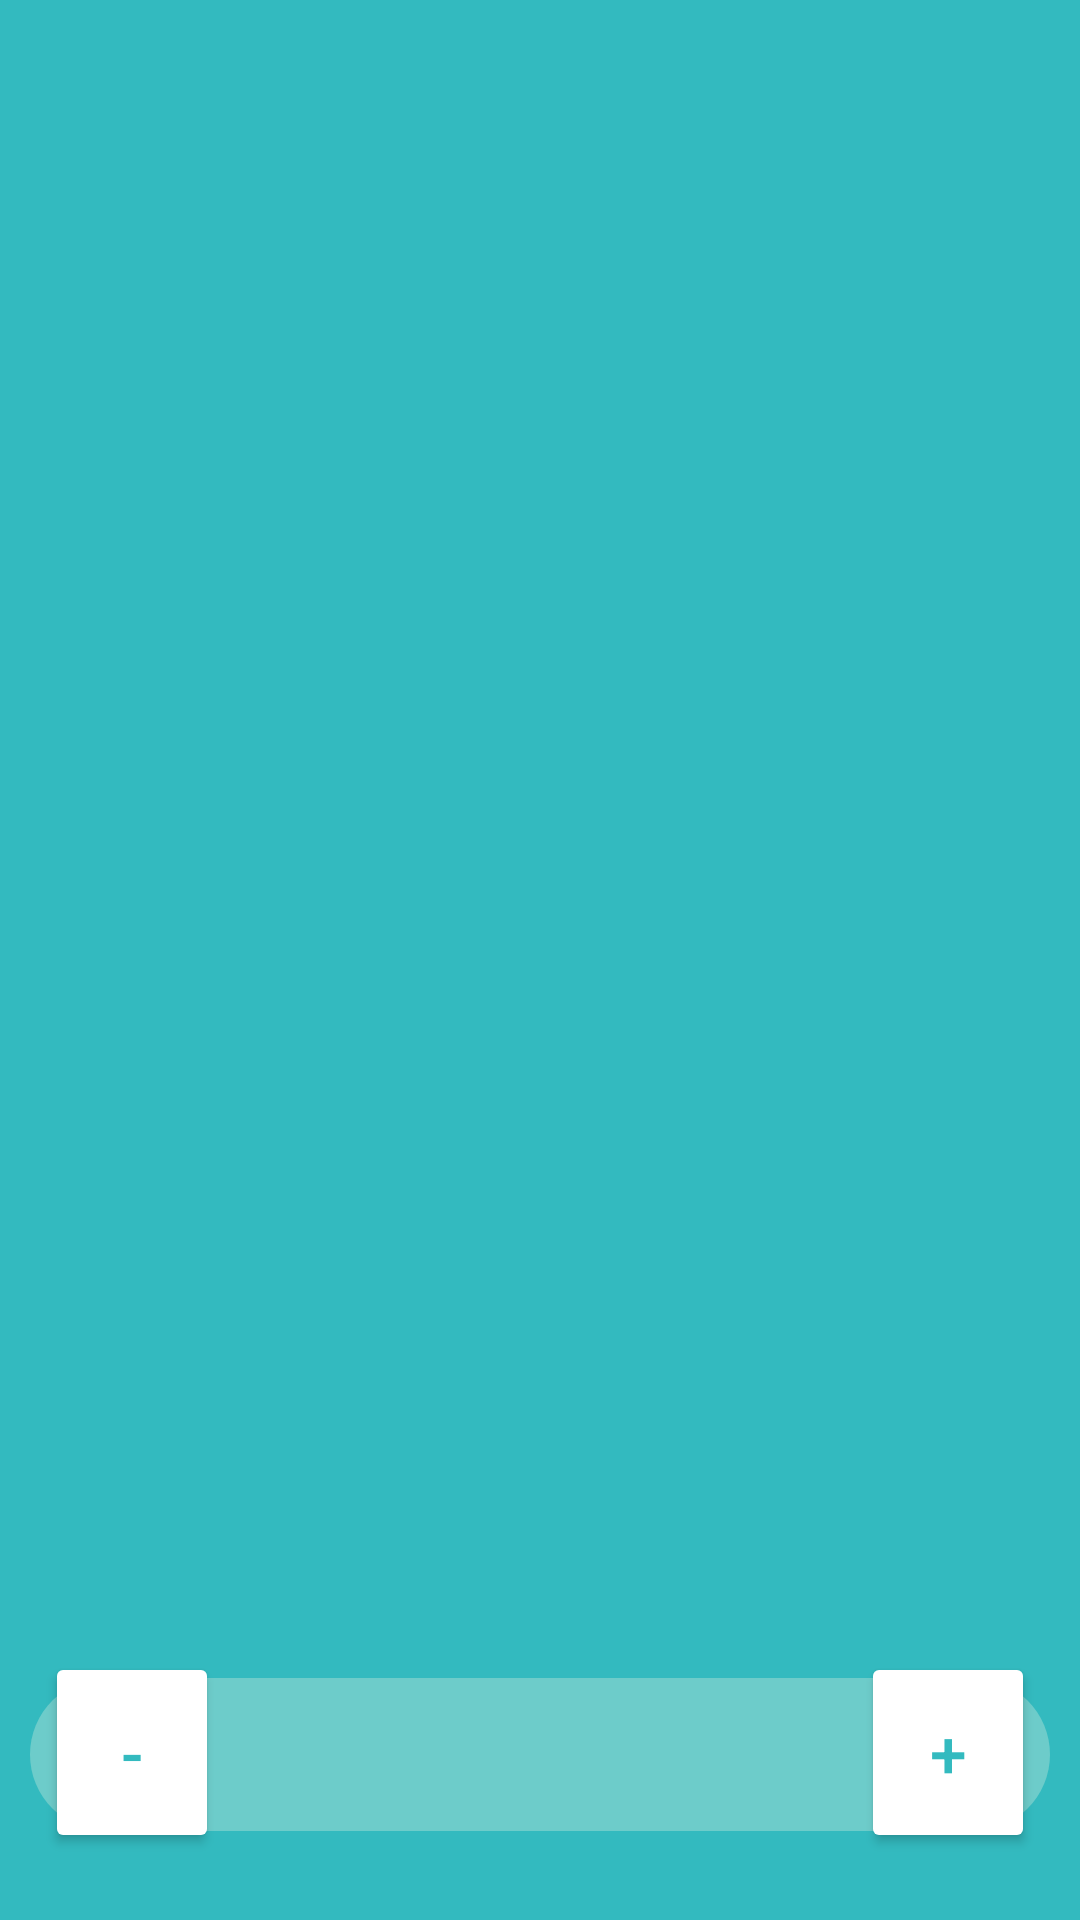

Write the Android layout XML for this screen, with the resource values it uses.
<!-- AndroidManifest.xml: application theme Theme.PeCoTestTask -->
<!-- res/layout/activity_main.xml -->
<?xml version="1.0" encoding="utf-8"?>
<androidx.constraintlayout.widget.ConstraintLayout xmlns:android="http://schemas.android.com/apk/res/android"
    xmlns:app="http://schemas.android.com/apk/res-auto"
    xmlns:tools="http://schemas.android.com/tools"
    android:layout_width="match_parent"
    android:layout_height="match_parent"
    android:background="@color/cyan_light">

    
    <androidx.viewpager2.widget.ViewPager2
        android:id="@+id/upper_fragment_container"
        android:layout_width="match_parent"
        android:layout_height="500dp"
        app:layout_constraintBottom_toTopOf="@+id/textview_fragment_number"
        app:layout_constraintEnd_toEndOf="parent"
        app:layout_constraintStart_toStartOf="parent"
        app:layout_constraintTop_toTopOf="parent" />

    

    

    

    <TextView
        android:id="@+id/textview_fragment_number"
        android:layout_width="340dp"
        android:layout_height="51dp"
        android:layout_centerHorizontal="true"
        android:layout_centerVertical="true"
        android:background="@drawable/rounded_corner_textview"
        android:backgroundTint="@color/cyan_light_between"
        android:gravity="center"
        android:padding="8dp"
        android:text=""
        android:textColor="@color/white"
        android:textSize="22sp"
        app:layout_constraintBottom_toBottomOf="parent"
        app:layout_constraintEnd_toEndOf="parent"
        app:layout_constraintStart_toStartOf="parent"
        app:layout_constraintTop_toBottomOf="@+id/upper_fragment_container" />

    <Button
        android:id="@+id/btn_delete_fragment"
        android:layout_width="58dp"
        android:layout_height="67dp"
        android:backgroundTint="@color/white"
        android:text="-"
        android:textColor="@color/cyan_light"
        android:textSize="22sp"
        android:elevation="9000dp"
        app:layout_constraintBottom_toBottomOf="parent"
        app:layout_constraintEnd_toEndOf="parent"
        app:layout_constraintHorizontal_bias="0.050"
        app:layout_constraintStart_toStartOf="parent"
        app:layout_constraintTop_toBottomOf="@+id/upper_fragment_container"
        app:layout_constraintVertical_bias="0.483" />

    <Button
        android:id="@+id/btn_add_fragment"
        android:layout_width="58dp"
        android:layout_height="67dp"
        android:backgroundTint="@color/white"
        android:text="+"
        android:textColor="@color/cyan_light"
        android:textSize="22sp"
        android:elevation="9000dp"
        app:layout_constraintBottom_toBottomOf="parent"
        app:layout_constraintEnd_toEndOf="parent"
        app:layout_constraintHorizontal_bias="0.950"
        app:layout_constraintStart_toStartOf="parent"
        app:layout_constraintTop_toBottomOf="@+id/upper_fragment_container"
        app:layout_constraintVertical_bias="0.483" />

</androidx.constraintlayout.widget.ConstraintLayout>
<!-- resources referenced by this layout -->
<resources>
  <color name="cyan_light">#33babf</color>
  <color name="cyan_light_between">#6dccca</color>
  <color name="white">#FFFFFFFF</color>
  <!-- drawable rounded_corner_textview (drawable) -->
  <shape xmlns:android="http://schemas.android.com/apk/res/android"
      android:shape="rectangle">
      <corners android:radius="80dp" />
      <solid android:color="#FFFFFF" />
  </shape>
  <style name="Theme.PeCoTestTask" parent="Base.Theme.PeCoTestTask" />
  <style name="Base.Theme.PeCoTestTask" parent="Theme.Material3.DayNight.NoActionBar">
          
          
      </style>
</resources>
